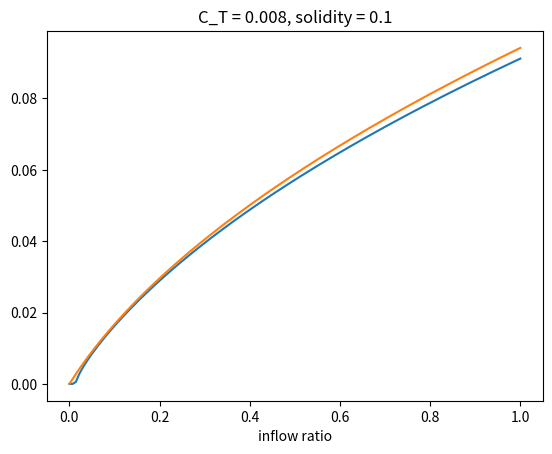

Write Python code to recreate this figure.
import numpy as np
import scipy
import matplotlib.pyplot as plt


inflow_c = 0

def CL_lookup(alpha):
    # return (np.pi**2)*(alpha)/90
    return 5.73*alpha*np.pi/180

def solve_inflow(solidity, r, collective_deg):
    if r == 0:
        return 0
    else:
        inflow = 0
        res = 1
        while res > 1e-5:
            res = solidity/2*CL_lookup(collective_deg-180/np.pi*inflow/r)*(r**2) - 4*inflow*(inflow-inflow_c)*r
            inflow = inflow + res/10
        return inflow

def eval_dC_T(solidity, r, collective_deg):
    inflow = solve_inflow(solidity, r, collective_deg)
    return 4*inflow*(inflow-inflow_c)*r

def eval_C_T(collective_deg, solidity):
    r_array = np.linspace(0,1,141)
    ans = scipy.integrate.trapezoid([eval_dC_T(solidity, r, collective_deg) for r in r_array], x = r_array)
    print(ans)
    return ans
        
def solve_rotor(C_T, solidity):
    collective_deg = 0
    res = 1
    while res > 1e-7:
        res = C_T - eval_C_T(collective_deg, solidity)
        print(collective_deg,res)
        collective_deg += 1000*res
    return collective_deg

C_T = 0.02/2
solidity = 0.10610329539459687
collective_deg = solve_rotor(C_T, solidity)
r_array = np.linspace(0,1,141)
inflow = [solve_inflow(solidity, r, collective_deg) for r in r_array]
plt.plot(r_array, inflow)
plt.plot(r_array, solidity*2*np.pi/16*(np.sqrt(1+32*collective_deg*np.pi/180*r_array/(solidity*2*np.pi))-1))
plt.xlabel("r/R")
plt.xlabel("inflow ratio")
plt.title("C_T = 0.008, solidity = 0.1")
plt.savefig("test.png")
print(collective_deg)
plt.show()
    